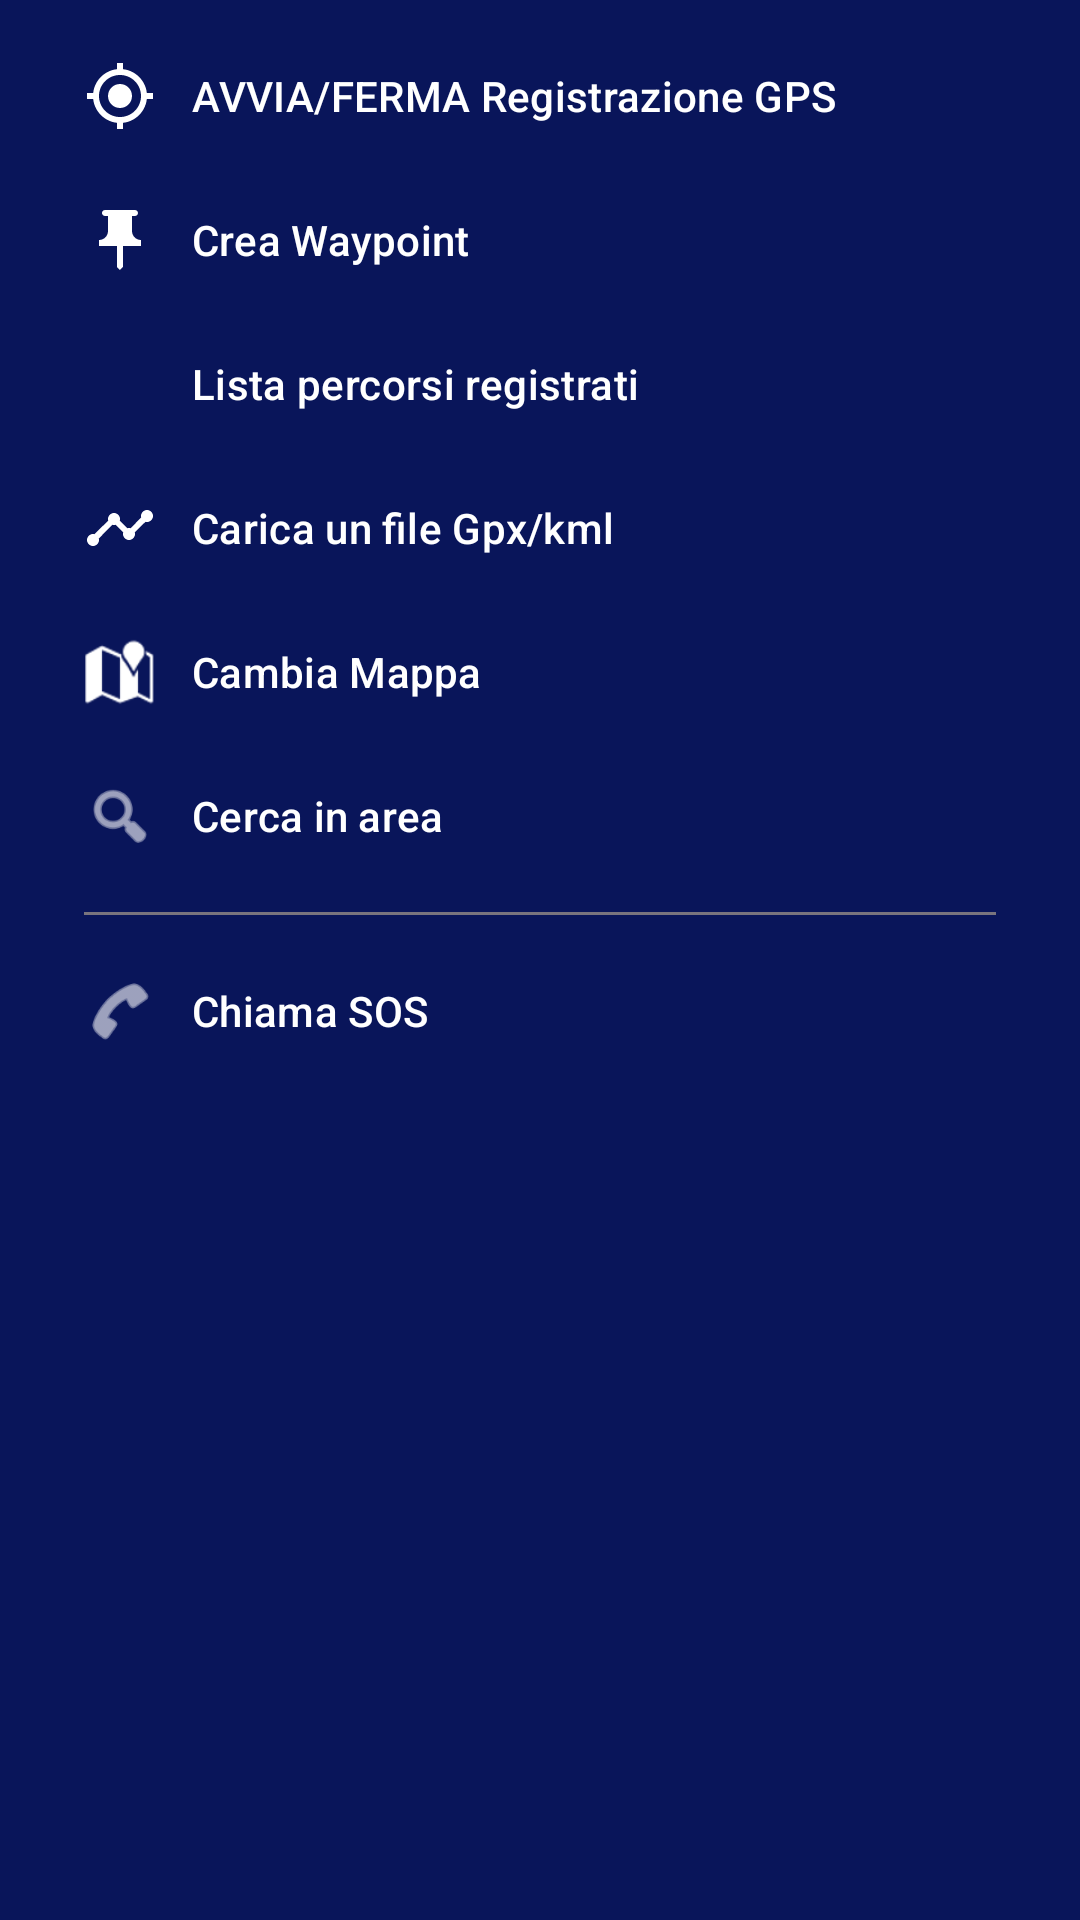

Here is an Android app screen rendered from its layout file. Give the layout XML and the strings, colors and styles it references.
<!-- AndroidManifest.xml: application theme Base.Theme.MyApplication -->
<!-- res/layout/menu_bottom_sheet.xml -->
<?xml version="1.0" encoding="utf-8"?>
<com.google.android.material.navigation.NavigationView
    xmlns:android="http://schemas.android.com/apk/res/android"
    xmlns:app="http://schemas.android.com/apk/res-auto"
    android:id="@+id/navigation_view"
    android:layout_width="match_parent"
    android:layout_height="wrap_content"
    android:backgroundTint="#09155A"
    app:itemTextColor="@color/mappa_menu_color_selector"
    app:itemIconTint="@color/mappa_menu_color_selector"
    app:itemShapeFillColor="@color/mappa_menu_background_selector"
    app:itemShapeInsetStart="12dp"
    app:itemShapeInsetEnd="12dp"
    app:itemShapeAppearanceOverlay="@style/ShapeAppearance.Material3.Corner.Medium"
    app:menu="@menu/bottom_sheet_menu"
/>
<!-- resources referenced by this layout -->
<resources>
  <color name="purple_500">#FF6200EE</color>
  <color name="purple_700">#FF3700B3</color>
  <color name="white">#FFFFFFFF</color>
  <color name="teal_700">#FF018786</color>
  <style name="AlertDialogCustom" parent="Theme.Material3.DayNight.Dialog.Alert">
          <item name="android:windowBackground">@drawable/bg_dialog_rounded</item>
          <item name="android:windowTitleStyle">@style/AlertDialogTitleStyle</item>
          <item name="android:textColor">?attr/colorOnSurface</item>
          <item name="android:textColorPrimary">?attr/colorOnSurface</item>
          
          <item name="android:windowElevation">8dp</item>
          
          <item name="android:textColorSecondary">?attr/colorOnSurfaceVariant</item>
          
          <item name="buttonBarPositiveButtonStyle">@style/AlertDialogButtonStyle.Positive</item>
          <item name="buttonBarNegativeButtonStyle">@style/AlertDialogButtonStyle</item>
          <item name="buttonBarNeutralButtonStyle">@style/AlertDialogButtonStyle</item>
      </style>
  <style name="MenuTextAppearance" parent="TextAppearance.Material3.BodyMedium">
          <item name="android:textColor">?attr/colorOnSurface</item>
          <item name="android:textColorPrimary">?attr/colorOnSurface</item>
      </style>
  <!-- drawable quattromori_foreground (drawable) -->
  <?xml version="1.0" encoding="utf-8"?>
  
  <vector xmlns:android="http://schemas.android.com/apk/res/android"
      android:width="108dp"
      android:height="108dp"
      android:viewportWidth="108"
      android:viewportHeight="108">
    <group android:scaleX="0.46"
        android:scaleY="0.46"
        android:translateX="29.16"
        android:translateY="29.16">
      <group android:translateY="145.33594">
      </group>
    </group>
  </vector>
  <!-- drawable bg_dialog_rounded (drawable) -->
  <?xml version="1.0" encoding="utf-8"?>
  <shape xmlns:android="http://schemas.android.com/apk/res/android"
      android:shape="rectangle">
      <solid android:color="?attr/colorSurface" />
      <corners android:radius="24dp" />
      <stroke
          android:width="2dp"
          android:color="?attr/colorPrimary" />
  </shape>
  <style name="AlertDialogTitleStyle" parent="@android:style/TextAppearance.Holo.DialogWindowTitle">
          <item name="android:textColor">?attr/colorPrimary</item>
      </style>
  <style name="AlertDialogButtonStyle.Positive" parent="AlertDialogButtonStyle">
          <item name="android:textColor">?attr/colorError</item>
      </style>
  <style name="AlertDialogButtonStyle" parent="Widget.Material3.Button.OutlinedButton">
          
          <item name="android:textColor">?attr/colorPrimary</item>
          <item name="android:textStyle">bold</item>
          <item name="android:textSize">16sp</item>
          <item name="strokeColor">?attr/colorPrimary</item>
      </style>
</resources>
